Photos from the image-classification dataset "dataset" in the GitHub repository TTTHaiDuong/VN-Instruments-Classifier. Its 6 classes are: dan bau, dan nhi, dan tranh, dau bau, dau nhi, sao flute.

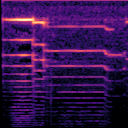
Label: dau nhi

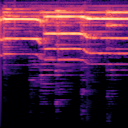
Label: dan bau

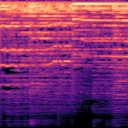
Label: sao flute

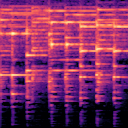
Label: dan tranh

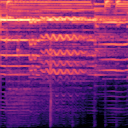
Label: dan nhi

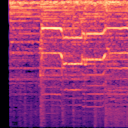
Label: dau nhi
